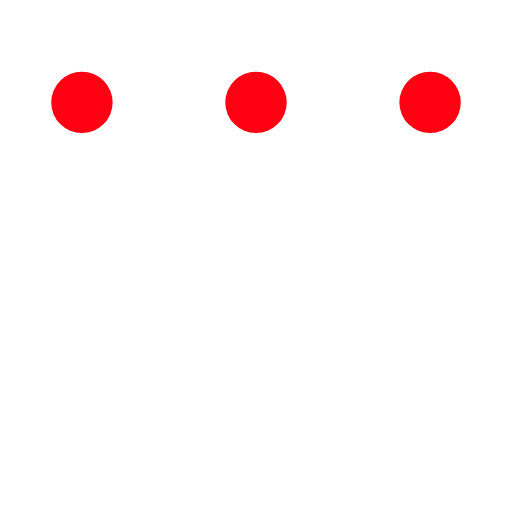
t = 0.00 s
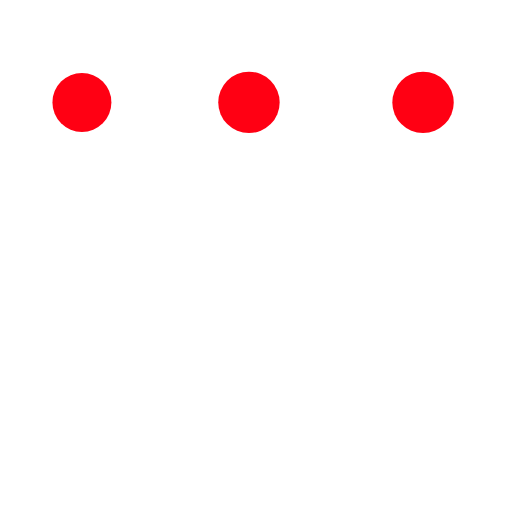
t = 0.25 s
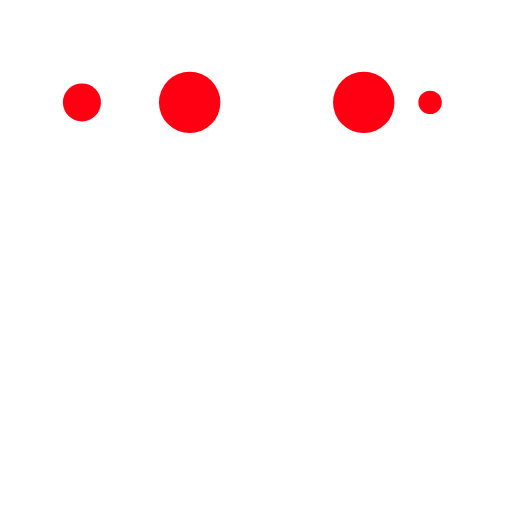
t = 0.42 s
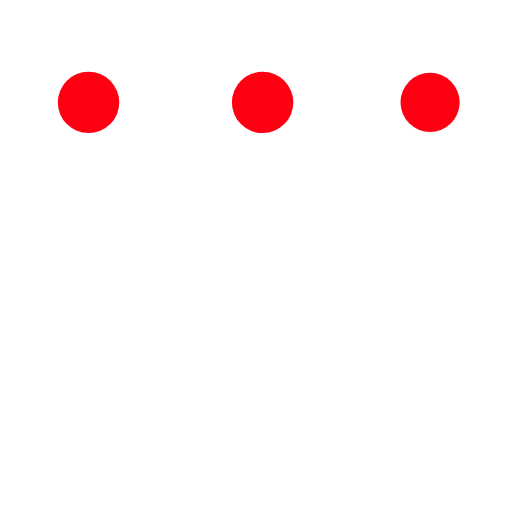
t = 0.68 s
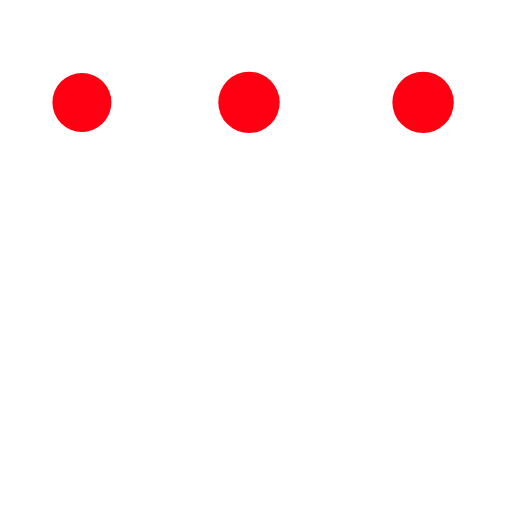
t = 0.93 s
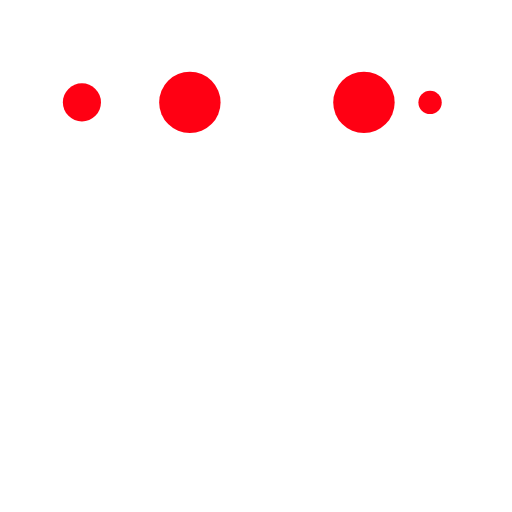
t = 1.10 s

The animated SVG that drew these frames (rendered in a browser with its animation timeline set to each time). Animation: 10 SMIL elements (animate=10); one cycle of 1.35 s, repeats indefinitely.

<?xml version="1.0" encoding="utf-8"?>
<svg xmlns="http://www.w3.org/2000/svg" xmlns:xlink="http://www.w3.org/1999/xlink" style="margin: auto; background: none; display: block; shape-rendering: auto;" width="58px" height="58px" viewBox="0 0 100 100" preserveAspectRatio="xMidYMid">
<circle cx="84" cy="20" r="10" fill="#ff0013">
    <animate attributeName="r" repeatCount="indefinite" dur="0.33783783783783783s" calcMode="spline" keyTimes="0;1" values="6;0" keySplines="0 0.5 0.5 1" begin="0s"></animate>
    <animate attributeName="fill" repeatCount="indefinite" dur="1.3513513513513513s" calcMode="discrete" keyTimes="0;0.25;0.5;0.75;1" values="#ff0013;#ff0013;#ff0013;#ff0013;#ff0013" begin="0s"></animate>
</circle><circle cx="16" cy="20" r="10" fill="#ff0013">
  <animate attributeName="r" repeatCount="indefinite" dur="1.3513513513513513s" calcMode="spline" keyTimes="0;0.25;0.5;0.75;1" values="0;0;6;6;6" keySplines="0 0.5 0.5 1;0 0.5 0.5 1;0 0.5 0.5 1;0 0.5 0.5 1" begin="0s"></animate>
  <animate attributeName="cx" repeatCount="indefinite" dur="1.3513513513513513s" calcMode="spline" keyTimes="0;0.25;0.5;0.75;1" values="16;16;16;50;84" keySplines="0 0.5 0.5 1;0 0.5 0.5 1;0 0.5 0.5 1;0 0.5 0.5 1" begin="0s"></animate>
</circle><circle cx="50" cy="20" r="10" fill="#ff0013">
  <animate attributeName="r" repeatCount="indefinite" dur="1.3513513513513513s" calcMode="spline" keyTimes="0;0.25;0.5;0.75;1" values="0;0;6;6;6" keySplines="0 0.5 0.5 1;0 0.5 0.5 1;0 0.5 0.5 1;0 0.5 0.5 1" begin="-0.33783783783783783s"></animate>
  <animate attributeName="cx" repeatCount="indefinite" dur="1.3513513513513513s" calcMode="spline" keyTimes="0;0.25;0.5;0.75;1" values="16;16;16;50;84" keySplines="0 0.5 0.5 1;0 0.5 0.5 1;0 0.5 0.5 1;0 0.5 0.5 1" begin="-0.33783783783783783s"></animate>
</circle><circle cx="84" cy="20" r="10" fill="#ff0013">
  <animate attributeName="r" repeatCount="indefinite" dur="1.3513513513513513s" calcMode="spline" keyTimes="0;0.25;0.5;0.75;1" values="0;0;6;6;6" keySplines="0 0.5 0.5 1;0 0.5 0.5 1;0 0.5 0.5 1;0 0.5 0.5 1" begin="-0.6756756756756757s"></animate>
  <animate attributeName="cx" repeatCount="indefinite" dur="1.3513513513513513s" calcMode="spline" keyTimes="0;0.25;0.5;0.75;1" values="16;16;16;50;84" keySplines="0 0.5 0.5 1;0 0.5 0.5 1;0 0.5 0.5 1;0 0.5 0.5 1" begin="-0.6756756756756757s"></animate>
</circle><circle cx="16" cy="20" r="10" fill="#ff0013">
  <animate attributeName="r" repeatCount="indefinite" dur="1.3513513513513513s" calcMode="spline" keyTimes="0;0.25;0.5;0.75;1" values="0;0;6;6;6" keySplines="0 0.5 0.5 1;0 0.5 0.5 1;0 0.5 0.5 1;0 0.5 0.5 1" begin="-1.0135135135135136s"></animate>
  <animate attributeName="cx" repeatCount="indefinite" dur="1.3513513513513513s" calcMode="spline" keyTimes="0;0.25;0.5;0.75;1" values="16;16;16;50;84" keySplines="0 0.5 0.5 1;0 0.5 0.5 1;0 0.5 0.5 1;0 0.5 0.5 1" begin="-1.0135135135135136s"></animate>
</circle>
<!-- [ldio] generated by https://loading.io/ --></svg>